Run: headless pygame with SDL's dummy video driver; simulated clock (each Clock.tick advances the game by its frame time, no real sleeping); random seed 0; keys injected as events and as key.get_pressed() state; no mouse input.
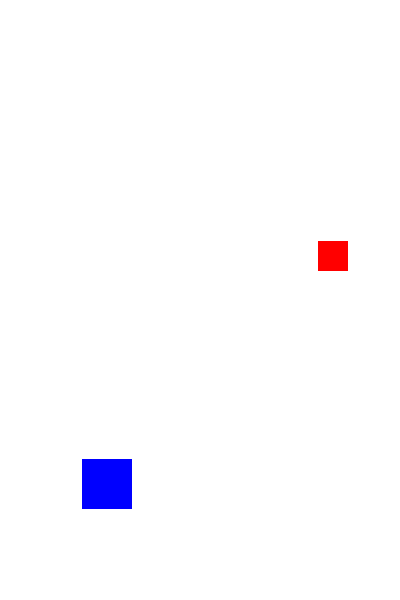
Frame 1 of 4 · flips 1–60 · no input
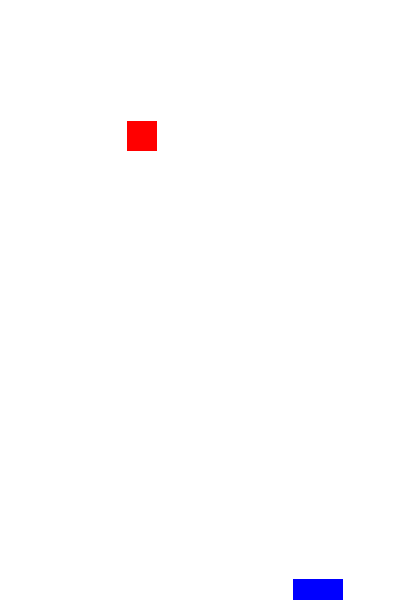
Frame 2 of 4 · flips 61–180 · tapped SPACE, RETURN · held RIGHT (→), D
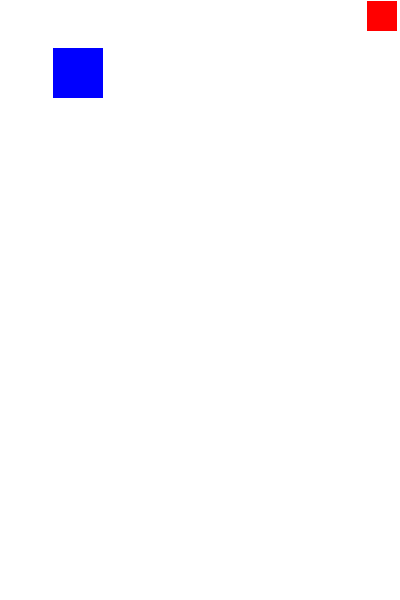
Frame 3 of 4 · flips 181–300 · held DOWN (↓), S
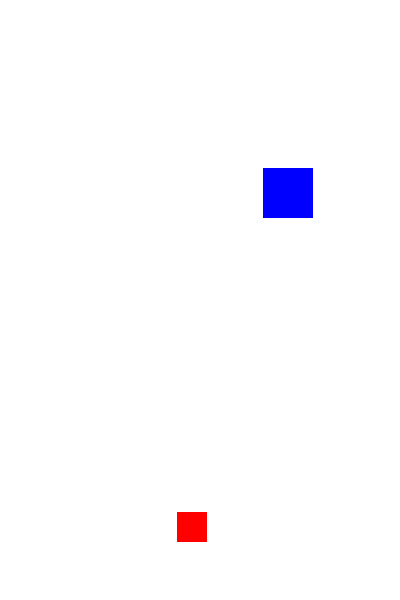
Frame 4 of 4 · flips 301–420 · held LEFT (←), A, UP (↑), W

The pygame program that drew these frames:

import pygame
import sys

size=width,height=400,600
color_white=(255,255,255)
color_black = (0,0,0)
color_red = (255,0,0)
color_blue = (0,0,255)
fps=60
clock=pygame.time.Clock()#实例化一个时钟对象
pygame.init()

screen=pygame.display.set_mode(size)#初始化窗口或屏幕以进行显示
pygame.display.set_caption('demo game')#设置当前窗口标题


all_sprites = pygame.sprite.Group()#精灵组类


#创建红精灵
class Player1(pygame.sprite.Sprite):
    def __init__(self):
        pygame.sprite.Sprite.__init__(self)
        self.image = pygame.Surface((30,30))#实例化一个面对象
        self.image.fill(color_red)
        self.rect = self.image.get_rect()#得到表面的矩形区域对象
        #slef.rect.center=(0,0)默认位置
        self.rect.x = width/2
        self.rect.y = height - 300
    def update(self):
        self.rect.x +=2
        self.rect.y -=1
        if self.rect.x > width:
            self.rect.x = 0-29
        if self.rect.bottom <0:
            self.rect.y = height 
            

#创建蓝精灵
class Player2(pygame.sprite.Sprite):
    def __init__(self):
        pygame.sprite.Sprite.__init__(self)
        self.image = pygame.Surface((50,50))#实例化一个面对象
        self.image.fill(color_blue)
        self.rect = self.image.get_rect()#得到表面的矩形区域对象
        self.rect.x  = width / 2
        self.rect.y = height - 200
    def update(self):
        self.rect.x -=2
        self.rect.y +=1
        if self.rect.right < 0:
            self.rect.x = width-1
        if self.rect.top > height:
            self.rect.y = 0-50
            
player1 = Player1()
player2 = Player2()

all_sprites.add(player1,player2)

runing=True
while runing:
    for event in pygame.event.get():
        if event.type ==pygame.QUIT:
            sys.exit()
            
    screen.fill(color_white)      
    all_sprites.draw(screen)#所有精灵写入画面(窗口)      
    all_sprites.update()#对其内所有精灵调用自身update()
    
    
    pygame.display.flip()#更新整个显示的内容
    
    clock.tick(fps)  # 通过时钟对象指定循环频率
        
            
                                 
